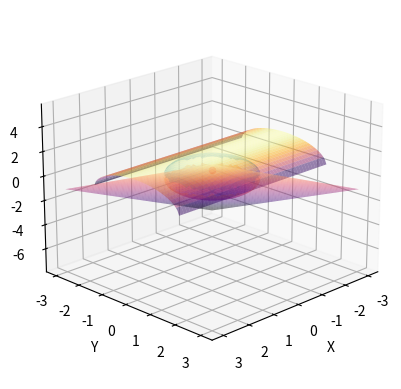

Source code (Python):
import numpy as np
import matplotlib.pyplot as plt
from mpl_toolkits.mplot3d import Axes3D

x = np.linspace(-3,3,100)
y = np.linspace(-3,3,100)
z = np.linspace(-3,3,100)

X,Y = np.meshgrid(x,y)

eq1 = X**2 + Y**2 -2
eq2 = Y**2 - 2
eq3 = X + Y - 1/(2*np.sqrt(2)) - 1/np.sqrt(2)

Z_eq1 = np.sqrt(2 - X**2 - Y**2)
Z_eq2 = np.sqrt(3 - Y**2)
Z_eq3 = eq3

fig = plt.figure()
ax = fig.add_subplot(111, projection='3d')

ax.plot_surface(X, Y, Z_eq1, cmap='Blues_r', alpha=0.5)
ax.plot_surface(X, Y, -Z_eq1, cmap='plasma', alpha=0.5)
ax.plot_surface(X, Y, Z_eq2, cmap='inferno', alpha=0.5)
ax.plot_surface(X, Y, Z_eq3, cmap='magma', alpha=0.5)

ax.scatter(-1/(2*np.sqrt(2)), -1/(2*np.sqrt(2)), 0, color='red')


ax.set_xlabel('X')
ax.set_ylabel('Y')
ax.set_zlabel('Z')

ax.view_init(elev=20, azim=45)
plt.show()








